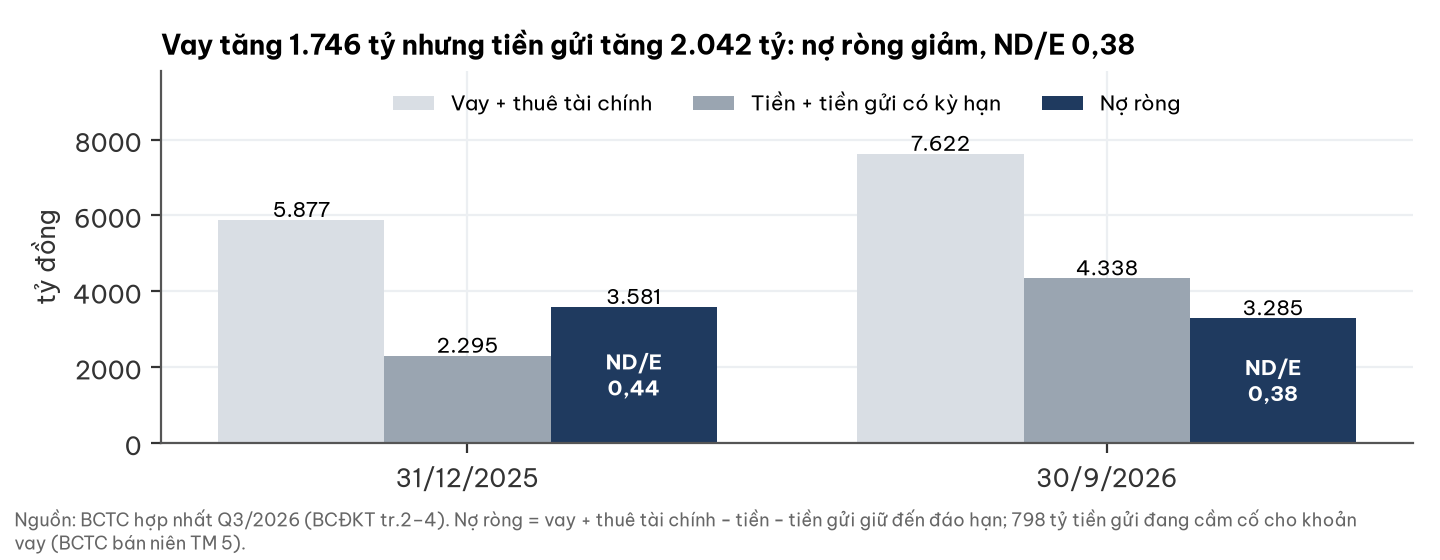

The table this chart was drawn from, first rows:
moc, vay_gop, tien_htm, no_rong, nd_e
31/12/2025, 5877, 2295, 3581, 0.44
30/9/2026, 7622, 4338, 3285, 0.38
